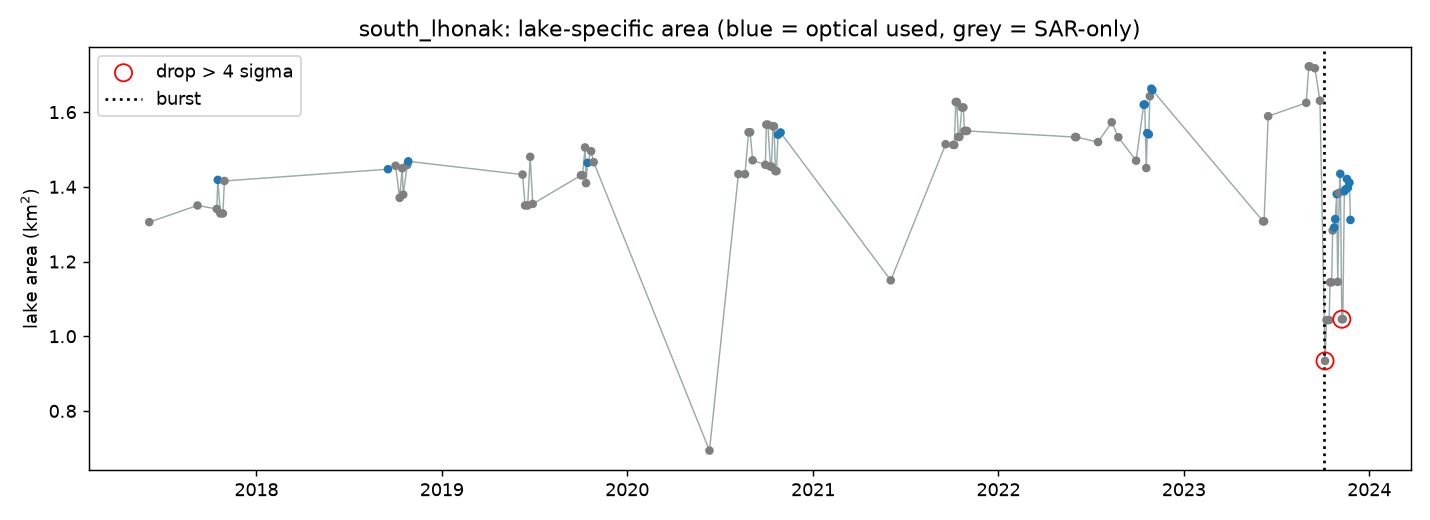

Values plotted in this chart, from the file beside it:
date, area_km2, diff_km2, gap_days, z, flag, period, used_optical
2017-06-04, 1.306, , , , False, pre, False
2017-09-07, 1.35, 0.0446, 95.0, 0.553, False, pre, False
2017-10-15, 1.341, -0.0094, 38.0, -0.1165, False, pre, False
2017-10-17, 1.419, 0.0778, 2.0, 0.9646, False, pre, True
2017-10-22, 1.329, -0.0898, 5.0, -1.113, False, pre, False
2017-10-27, 1.329, 0.0, 5.0, 0.0, False, pre, False
2017-10-30, 1.416, 0.087, 3.0, 1.079, False, pre, False
2018-09-17, 1.447, 0.0315, 322.0, 0.3906, False, pre, True
2018-10-02, 1.456, 0.0092, 15.0, 0.1141, False, pre, False
2018-10-10, 1.37, -0.086, 8.0, -1.066, False, pre, False
2018-10-15, 1.45, 0.0793, 5.0, 0.9832, False, pre, False
2018-10-17, 1.379, -0.0707, 2.0, -0.8766, False, pre, False
2018-10-25, 1.459, 0.0796, 8.0, 0.9869, False, pre, False
2018-10-27, 1.468, 0.0096, 2.0, 0.119, False, pre, True
2019-06-09, 1.433, -0.0354, 225.0, -0.4389, False, pre, False
2019-06-14, 1.35, -0.0827, 5.0, -1.025, False, pre, False
2019-06-19, 1.35, 0.0, 5.0, 0.0, False, pre, False
2019-06-24, 1.48, 0.1302, 5.0, 1.614, False, pre, False
2019-06-29, 1.354, -0.1261, 5.0, -1.563, False, pre, False
2019-10-02, 1.431, 0.0767, 95.0, 0.951, False, pre, False
2019-10-05, 1.431, 0.0, 3.0, 0.0, False, pre, False
2019-10-10, 1.505, 0.0745, 5.0, 0.9237, False, pre, False
2019-10-12, 1.41, -0.0956, 2.0, -1.185, False, pre, False
2019-10-15, 1.464, 0.0544, 3.0, 0.6745, False, pre, True
2019-10-22, 1.495, 0.0312, 7.0, 0.3868, False, pre, False
2019-10-27, 1.466, -0.0294, 5.0, -0.3645, False, pre, False
2020-06-11, 0.6938, -0.7722, 228.0, -9.574, False, pre, False
2020-08-07, 1.434, 0.7404, 57.0, 9.18, False, pre, False
2020-08-20, 1.434, -0.0002, 13.0, -0.00248, False, pre, False
2020-08-27, 1.546, 0.1121, 7.0, 1.39, False, pre, False
2020-08-30, 1.546, 0.0, 3.0, 0.0, False, pre, False
2020-09-04, 1.471, -0.0751, 5.0, -0.9311, False, pre, False
2020-09-29, 1.459, -0.0121, 25.0, -0.15, False, pre, False
2020-10-01, 1.567, 0.1076, 2.0, 1.334, False, pre, False
2020-10-04, 1.567, 0.0, 3.0, 0.0, False, pre, False
2020-10-09, 1.454, -0.1123, 5.0, -1.392, False, pre, False
2020-10-11, 1.454, 0.0, 2.0, 0.0, False, pre, False
2020-10-14, 1.562, 0.1076, 3.0, 1.334, False, pre, False
2020-10-16, 1.562, 0.0, 2.0, 0.0, False, pre, False
2020-10-19, 1.442, -0.1197, 3.0, -1.484, False, pre, False
2020-10-21, 1.442, 0.0, 2.0, 0.0, False, pre, False
2020-10-24, 1.54, 0.0975, 3.0, 1.209, False, pre, True
2020-10-29, 1.545, 0.0058, 5.0, 0.07191, False, pre, True
2021-06-03, 1.15, -0.3957, 217.0, -4.906, False, pre, False
2021-09-19, 1.514, 0.3644, 108.0, 4.518, False, pre, False
2021-10-04, 1.512, -0.0019, 15.0, -0.02356, False, pre, False
2021-10-06, 1.512, 0.0, 2.0, 0.0, False, pre, False
2021-10-09, 1.627, 0.1149, 3.0, 1.425, False, pre, False
2021-10-11, 1.627, 0.0, 2.0, 0.0, False, pre, False
2021-10-14, 1.534, -0.0935, 3.0, -1.159, False, pre, False
2021-10-16, 1.534, 0.0, 2.0, 0.0, False, pre, False
2021-10-21, 1.613, 0.0789, 5.0, 0.9783, False, pre, False
2021-10-24, 1.613, 0.0, 3.0, 0.0, False, pre, False
2021-10-26, 1.55, -0.0629, 2.0, -0.7799, False, pre, False
2021-10-29, 1.55, 0.0, 3.0, 0.0, False, pre, False
2021-10-31, 1.55, 0.0, 2.0, 0.0, False, pre, False
2022-06-01, 1.533, -0.0164, 213.0, -0.2033, False, pre, False
2022-06-03, 1.533, 0.0, 2.0, 0.0, False, pre, False
2022-07-16, 1.52, -0.0133, 43.0, -0.1649, False, pre, False
2022-08-12, 1.573, 0.053, 27.0, 0.6571, False, pre, False
... 38 more rows
